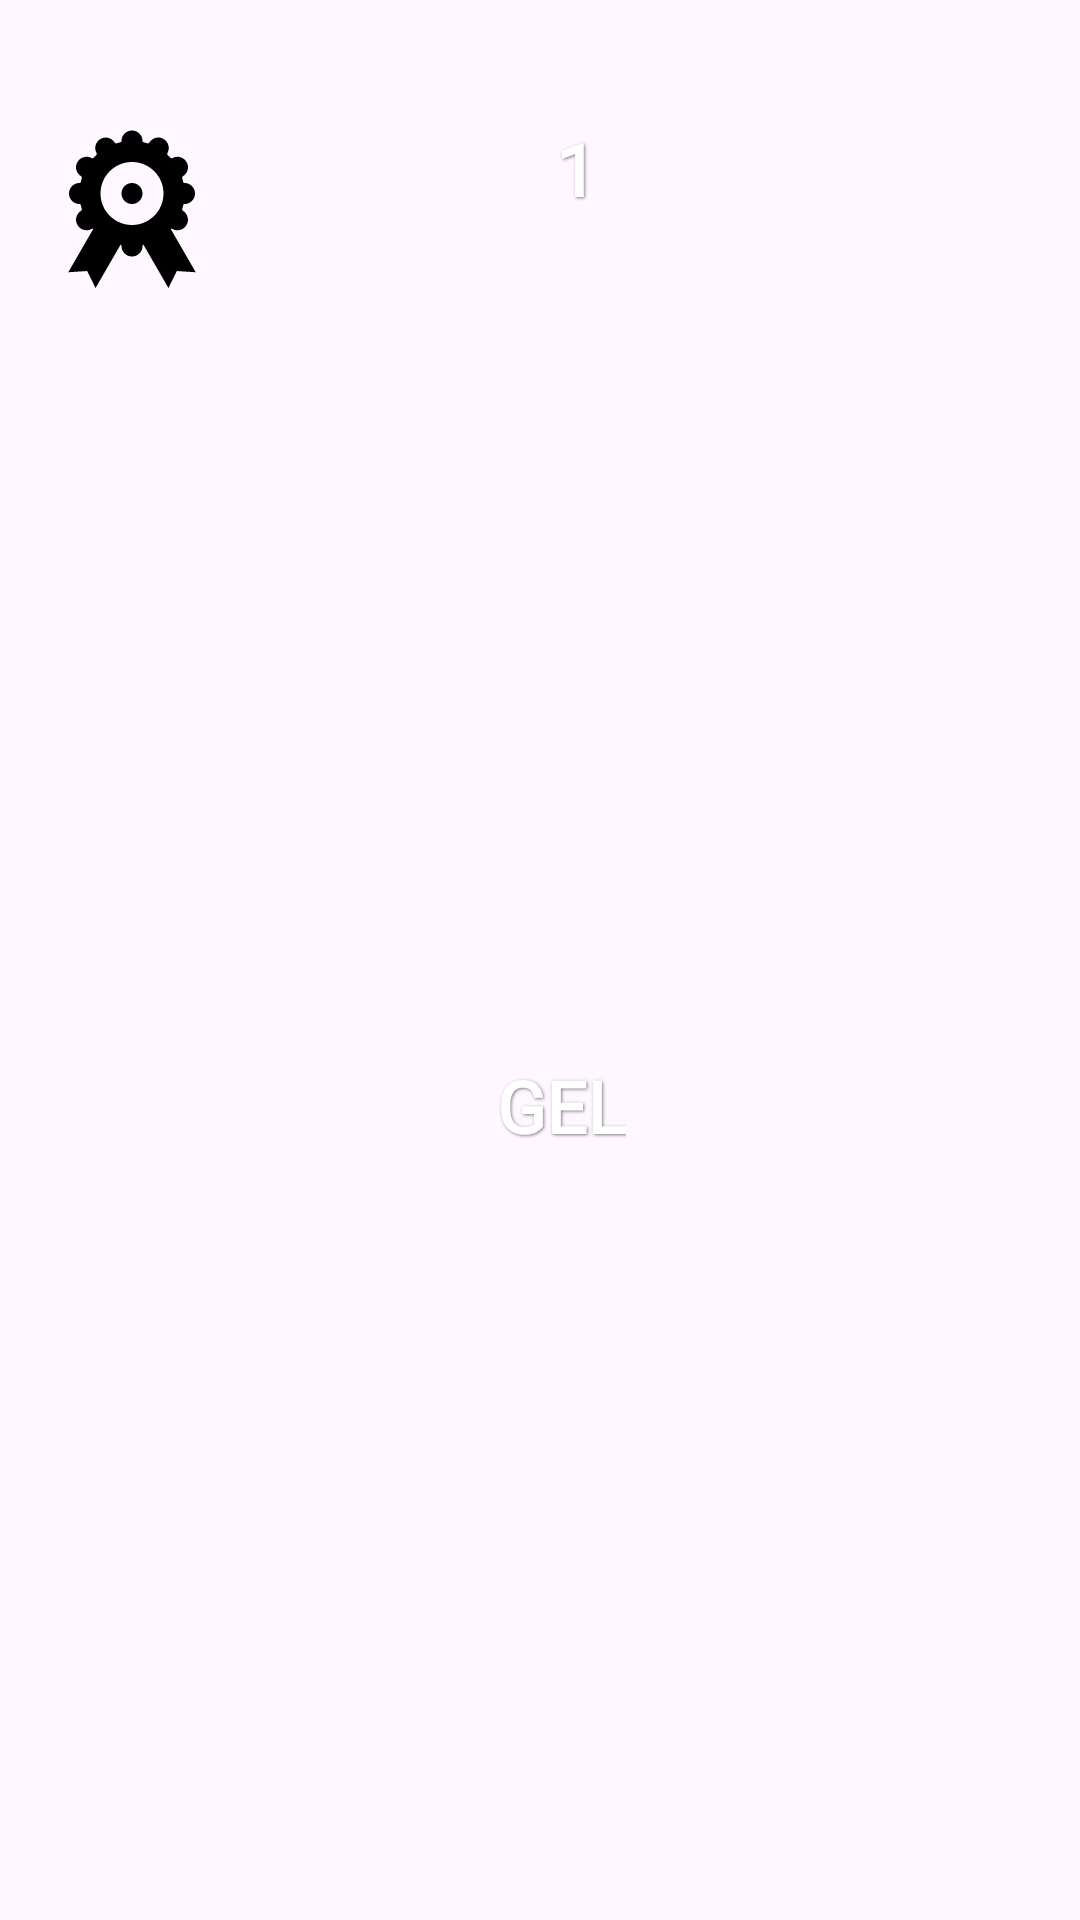

Here is an Android app screen rendered from its layout file. Give the layout XML and the strings, colors and styles it references.
<!-- AndroidManifest.xml: application theme Theme.Tbilisi_Parking_FINAL_EXM -->
<!-- res/layout/license_recycler_item.xml -->
<?xml version="1.0" encoding="utf-8"?>
<androidx.constraintlayout.widget.ConstraintLayout xmlns:android="http://schemas.android.com/apk/res/android"
    xmlns:app="http://schemas.android.com/apk/res-auto"
    xmlns:tools="http://schemas.android.com/tools"
    android:layout_width="match_parent"
    android:layout_height="wrap_content"
    android:background="?attr/selectableItemBackground"
    android:elevation="@dimen/margin_medium_plus">

    <androidx.appcompat.widget.AppCompatImageView
        android:id="@+id/ivLicenseBackground"
        android:layout_width="match_parent"
        android:layout_height="0dp"
        android:layout_marginTop="@dimen/margin_large"
        android:layout_marginBottom="@dimen/margin_large"
        android:background="@drawable/license_item_background"
        android:scaleType="centerCrop"
        app:layout_constraintBottom_toBottomOf="parent"
        app:layout_constraintEnd_toEndOf="parent"
        app:layout_constraintStart_toStartOf="parent"
        app:layout_constraintTop_toTopOf="parent" />

    <androidx.appcompat.widget.AppCompatImageView
        android:id="@+id/ivLicense"
        android:layout_width="?android:attr/actionBarSize"
        android:layout_height="?android:attr/actionBarSize"
        android:layout_margin="@dimen/margin_medium"
        app:srcCompat="@drawable/ic_license"
        app:layout_constraintStart_toStartOf="@+id/ivLicenseBackground"
        app:layout_constraintTop_toTopOf="@+id/ivLicenseBackground" />

    <androidx.appcompat.widget.AppCompatTextView
        android:id="@+id/tvPeriodStatic"
        android:layout_width="wrap_content"
        android:layout_height="wrap_content"
        android:layout_marginStart="@dimen/margin_large"
        android:layout_marginTop="@dimen/margin_medium"
        android:fontFamily="@font/open_sans_regular"
        android:shadowColor="#80000000"
        android:shadowDx="1"
        android:shadowDy="1"
        android:shadowRadius="2"
        android:text="@string/one_num"
        android:textColor="@color/white"
        android:textSize="@dimen/text_size_mega_large"
        android:textStyle="bold"
        app:layout_constraintEnd_toStartOf="@+id/tvPeriod"
        app:layout_constraintStart_toStartOf="@+id/tvLicenseType"
        app:layout_constraintTop_toTopOf="@+id/ivLicenseBackground" />

    <androidx.appcompat.widget.AppCompatTextView
        android:id="@+id/tvPeriod"
        android:layout_width="wrap_content"
        android:layout_height="wrap_content"
        android:fontFamily="@font/open_sans_regular"
        android:shadowColor="#80000000"
        android:shadowDx="1"
        android:shadowDy="1"
        android:shadowRadius="2"
        android:textColor="@color/white"
        android:textSize="@dimen/text_size_mega_large"
        android:textStyle="bold"
        app:layout_constraintEnd_toEndOf="@id/tvLicenseType"
        app:layout_constraintStart_toEndOf="@+id/tvPeriodStatic"
        app:layout_constraintTop_toTopOf="@+id/tvPeriodStatic"
        tools:text="day" />

    <androidx.appcompat.widget.AppCompatTextView
        android:id="@+id/tvLicenseType"
        android:layout_width="wrap_content"
        android:layout_height="wrap_content"
        android:layout_marginTop="@dimen/margin_medium"
        android:fontFamily="@font/open_sans_regular"
        android:shadowColor="#80000000"
        android:shadowDx="1"
        android:shadowDy="1"
        android:shadowRadius="2"
        android:textAllCaps="true"
        android:textColor="@color/white"
        android:textSize="@dimen/text_size_mega_large"
        android:textStyle="bold"
        app:layout_constraintEnd_toEndOf="@+id/ivLicenseBackground"
        app:layout_constraintStart_toStartOf="@+id/ivLicenseBackground"
        app:layout_constraintTop_toBottomOf="@+id/tvPeriodStatic" />

    <androidx.appcompat.widget.AppCompatTextView
        android:id="@+id/tvPrice"
        android:layout_width="wrap_content"
        android:layout_height="wrap_content"
        android:layout_marginTop="@dimen/margin_medium"
        android:layout_marginBottom="@dimen/margin_medium"
        android:fontFamily="@font/open_sans_regular"
        android:shadowColor="#80000000"
        android:shadowDx="1"
        android:shadowDy="1"
        android:shadowRadius="2"
        android:textColor="@color/white"
        android:textSize="@dimen/text_size_mega_large"
        android:textStyle="bold"
        app:layout_constraintBottom_toBottomOf="@+id/ivLicenseBackground"
        app:layout_constraintEnd_toEndOf="@id/tvPriceCurrency"
        app:layout_constraintStart_toStartOf="@+id/tvLicenseType"
        app:layout_constraintTop_toBottomOf="@+id/tvLicenseType"
        tools:text="20" />

    <androidx.appcompat.widget.AppCompatTextView
        android:id="@+id/tvPriceCurrency"
        android:layout_width="wrap_content"
        android:layout_height="wrap_content"
        android:fontFamily="@font/open_sans_regular"
        android:shadowColor="#80000000"
        android:shadowDx="1"
        android:shadowDy="1"
        android:shadowRadius="2"
        android:text="@string/gel"
        android:textAllCaps="true"
        android:textColor="@color/white"
        android:textSize="@dimen/text_size_mega_large"
        android:textStyle="bold"
        app:layout_constraintEnd_toEndOf="@id/tvLicenseType"
        app:layout_constraintStart_toStartOf="@+id/tvPrice"
        app:layout_constraintTop_toTopOf="@+id/tvPrice" />

    <androidx.appcompat.widget.AppCompatTextView
        android:id="@+id/tvRecDate"
        android:layout_width="wrap_content"
        android:layout_height="wrap_content"
        android:layout_marginEnd="@dimen/margin_small"
        android:layout_marginBottom="@dimen/margin_small"
        android:fontFamily="@font/open_sans_regular"
        android:shadowColor="#80000000"
        android:shadowDx="1"
        android:shadowDy="1"
        android:shadowRadius="2"
        android:textColor="@color/white"
        android:textSize="12sp"
        app:layout_constraintBottom_toBottomOf="@+id/ivLicenseBackground"
        app:layout_constraintEnd_toEndOf="@+id/ivLicenseBackground"
        tools:text="2024-03-20 00:53:39" />

</androidx.constraintlayout.widget.ConstraintLayout>
<!-- resources referenced by this layout -->
<resources>
  <color name="white">#FFFFFFFF</color>
  <dimen name="margin_large">24dp</dimen>
  <dimen name="margin_medium">16dp</dimen>
  <dimen name="margin_medium_plus">20dp</dimen>
  <dimen name="margin_small">8dp</dimen>
  <dimen name="text_size_mega_large">24sp</dimen>
  <!-- drawable ic_license: vector/xml drawable (drawable, 2307 chars, omitted) -->
  <string name="gel">GEL</string>
  <string name="one_num">1</string>
  <style name="Theme.Tbilisi_Parking_FINAL_EXM" parent="Base.Theme.Tbilisi_Parking_FINAL_EXM" />
  <style name="Base.Theme.Tbilisi_Parking_FINAL_EXM" parent="Theme.Material3.DayNight.NoActionBar">
          <item name="colorPrimary">@color/blue</item>
      </style>
  <color name="blue">#2883FE</color>
</resources>
